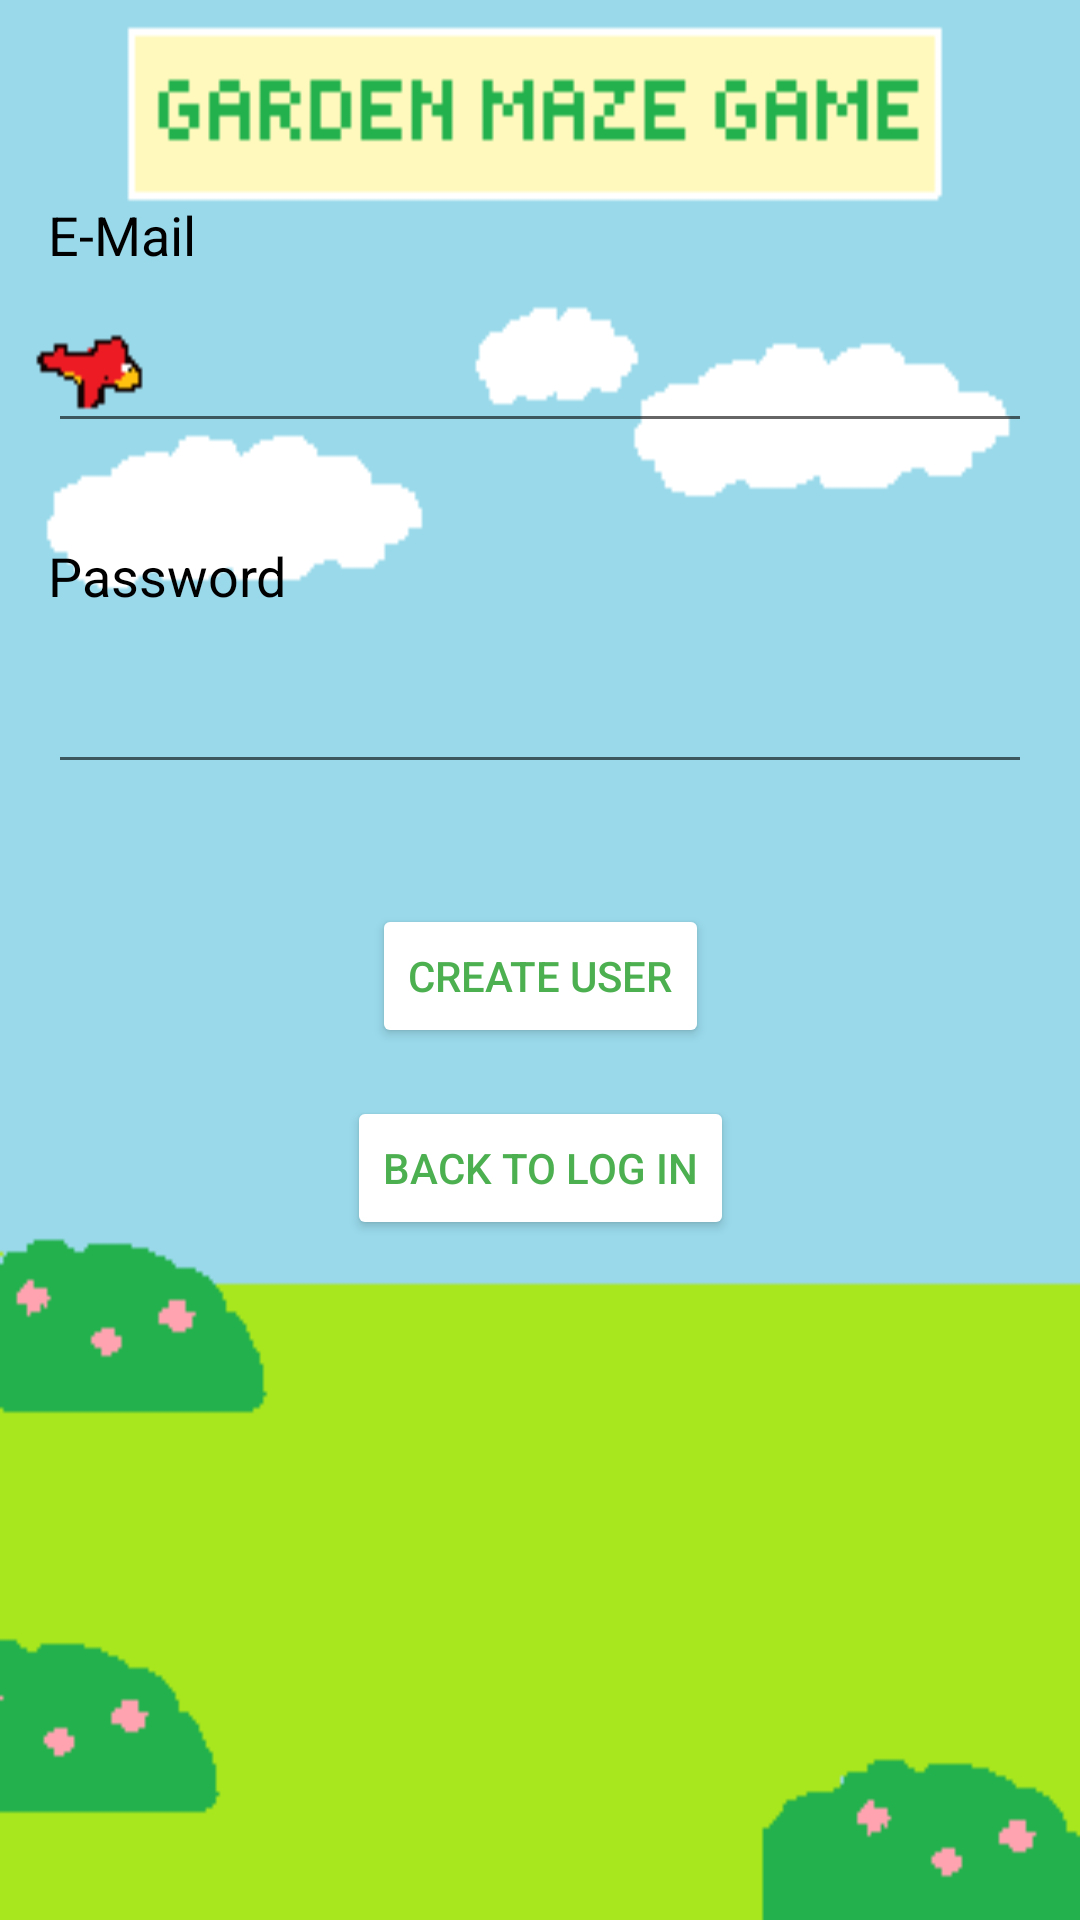

Layout XML and referenced resources for this Android screen:
<!-- AndroidManifest.xml: application theme Theme.Team1Game -->
<!-- res/layout/activity_create_user.xml -->
<androidx.constraintlayout.widget.ConstraintLayout xmlns:android="http://schemas.android.com/apk/res/android"
    xmlns:app="http://schemas.android.com/apk/res-auto"
    xmlns:tools="http://schemas.android.com/tools"
    android:layout_width="match_parent"
    android:layout_height="match_parent"
    android:background="@drawable/screen1"
    android:padding="16dp">

    
    <TextView
        android:id="@+id/emailLabel"
        android:layout_width="wrap_content"
        android:layout_height="wrap_content"
        android:text="@string/email_label"
        android:textColor="@android:color/black"
        android:textSize="18sp"
        app:layout_constraintTop_toTopOf="parent"
        app:layout_constraintStart_toStartOf="parent"
        android:layout_marginTop="50dp"/>

    
    <EditText
        android:id="@+id/emailField"
        android:layout_width="0dp"
        android:layout_height="wrap_content"
        android:inputType="textEmailAddress"
        android:maxLines="1"
        android:textColor="@android:color/black"
    android:textSize="18sp"
    app:layout_constraintTop_toBottomOf="@id/emailLabel"
    app:layout_constraintStart_toStartOf="parent"
    app:layout_constraintEnd_toEndOf="parent"
    android:layout_marginTop="16dp"/>

    
    <TextView
        android:id="@+id/passwordLabel"
        android:layout_width="wrap_content"
        android:layout_height="wrap_content"
        android:text="@string/password_label"
        android:textColor="@android:color/black"
        android:textSize="18sp"
        app:layout_constraintTop_toBottomOf="@id/emailField"
        app:layout_constraintStart_toStartOf="parent"
        android:layout_marginTop="32dp"/>

    
    <EditText
        android:id="@+id/passwordField"
        android:layout_width="0dp"
        android:layout_height="wrap_content"
        android:inputType="textPassword"
        android:maxLines="1"
        android:textColor="@android:color/black"
    android:textSize="18sp"
    app:layout_constraintTop_toBottomOf="@id/passwordLabel"
    app:layout_constraintStart_toStartOf="parent"
    app:layout_constraintEnd_toEndOf="parent"
    android:layout_marginTop="16dp"/>

    
    <Button
        android:id="@+id/createAccountButton"
        android:layout_width="wrap_content"
        android:layout_height="wrap_content"
        android:text="@string/create_user_button"
        android:backgroundTint="#ffffff"
        android:textColor="#4CAF50"
        app:layout_constraintTop_toBottomOf="@id/passwordField"
        app:layout_constraintStart_toStartOf="parent"
        app:layout_constraintEnd_toEndOf="parent"
        android:layout_marginTop="40dp"/>

    
    <Button
        android:id="@+id/backToLoginButton"
        android:layout_width="wrap_content"
        android:layout_height="wrap_content"
        android:text="@string/back_to_login"
        android:backgroundTint="#ffffff"
        android:textColor="#4CAF50"
        app:layout_constraintTop_toBottomOf="@id/createAccountButton"
        app:layout_constraintStart_toStartOf="parent"
        app:layout_constraintEnd_toEndOf="parent"
        android:layout_marginTop="16dp"/>
</androidx.constraintlayout.widget.ConstraintLayout>
<!-- resources referenced by this layout -->
<resources>
  <!-- drawable screen1: png bitmap (drawable, 7040 bytes) -->
  <string name="back_to_login">Back to Log In</string>
  <string name="create_user_button">Create User</string>
  <string name="email_label">E-Mail</string>
  <string name="password_label">Password</string>
  <style name="Theme.Team1Game" parent="Theme.MaterialComponents.DayNight.DarkActionBar">
          
          <item name="colorPrimary">@color/purple_500</item>
          <item name="colorPrimaryVariant">@color/purple_700</item>
          <item name="colorOnPrimary">@color/white</item>
          
          <item name="colorSecondary">@color/teal_200</item>
          <item name="colorSecondaryVariant">@color/teal_700</item>
          <item name="colorOnSecondary">@color/black</item>
          
          <item name="android:statusBarColor">?attr/colorPrimaryVariant</item>
          
      </style>
  <!-- not gathered from this repository: default colours our renderer supplied (Android Studio template values) -->
  <color name="purple_500">#FF6200EE</color>
  <color name="purple_700">#FF3700B3</color>
  <color name="teal_200">#FF03DAC5</color>
  <color name="teal_700">#FF018786</color>
  <color name="black">#FF000000</color>
  <color name="white">#FFFFFFFF</color>
</resources>
